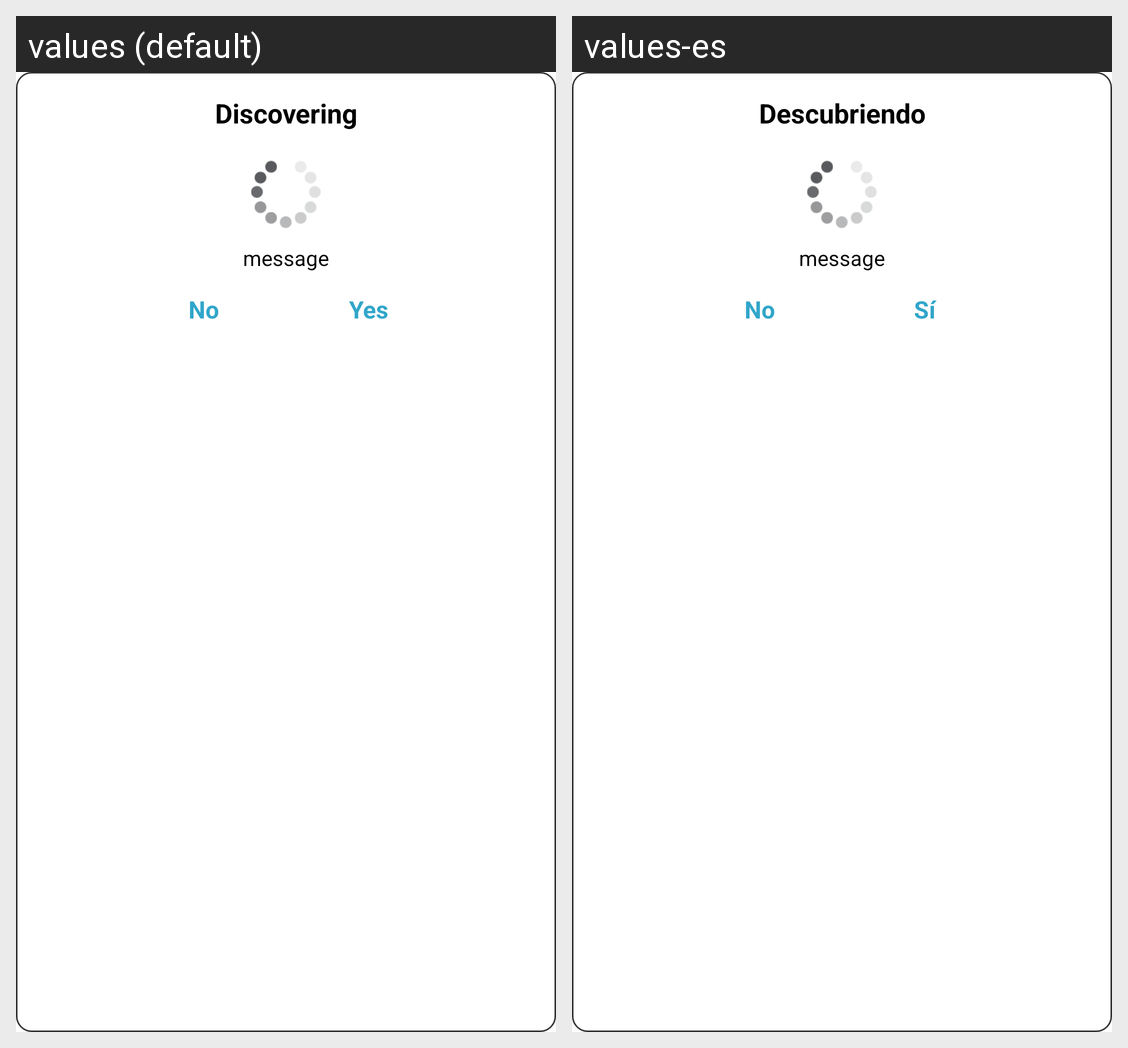

This grid shows one Android layout under two languages. Give, for every string resource on the screen, its name, the default text and each shown locale's text.
Android screen res/layout/customdialog1.xml rendered under 2 locales, left to right: values (default), values-es. Device: Nexus 5 (rendered at 1080×1920; each locale shown at half size, 540×960, under a caption strip naming it); theme android:Theme.Holo.Light.NoActionBar.
Strings drawn on this screen, with the default value and each locale's value (text and hints the layout hard-codes, and strings that could not be matched under every locale, appear in the picture but are not listed):

toolbar_heading_discovering
  values: Discovering
  values-es: Descubriendo

btnNo
  values: No
  values-es: No

btnYes
  values: Yes
  values-es: Sí
